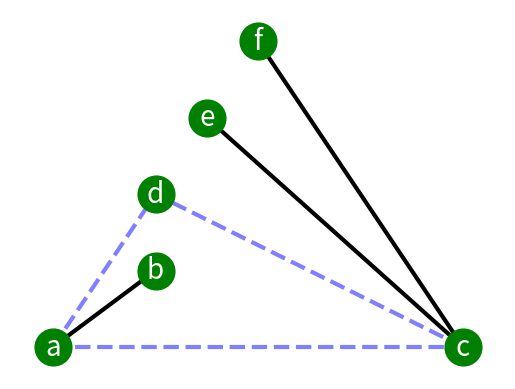

This chart was generated by the following Python code:

import matplotlib.pyplot as plt
import networkx as nx
import numpy

G=nx.Graph()

G.add_edge('a','b',weight=0.6)
G.add_edge('a','c',weight=0.2)
G.add_edge('c','d',weight=0.1)
G.add_edge('c','e',weight=0.7)
G.add_edge('c','f',weight=0.9)
G.add_edge('a','d',weight=0.3)

elarge=[(u,v) for (u,v,d) in G.edges(data=True) if d['weight'] >0.5]
esmall=[(u,v) for (u,v,d) in G.edges(data=True) if d['weight'] <=0.5]

all     = ['bipartite_layout',
           'circular_layout',
           'kamada_kawai_layout',
           'random_layout',
           'rescale_layout',
           'shell_layout',
           'spring_layout',
           'spectral_layout',
           'planar_layout', # 없음
           'fruchterman_reingold_layout']

print( "networkx version=", nx.__version__ )
print( "numpy version=", numpy.__version__ )

pos=nx.spring_layout(G) # positions for all nodes
#pos=nx.kamada_kawai_layout(G)
pos=nx.spectral_layout(G)
pos=nx.shell_layout(G)

#pos = nx.planar_layout(G)
pos = nx.bipartite_layout(G, ['a', 'b', 'c'] )
pos = nx.planar_layout(G)  # networkx를 2.3으로 upgrade 해야 함


# nodes
nx.draw_networkx_nodes(G,pos,node_color='g', node_size=700)

# edges
nx.draw_networkx_edges(G,pos,edgelist=elarge, width=3)
nx.draw_networkx_edges(G,pos,edgelist=esmall, width=3,alpha=0.5,edge_color='b',style='dashed')

# labels
nx.draw_networkx_labels(G,pos,font_size=20, font_color='w', font_family='sans-serif')

plt.axis('off')
plt.show() #
